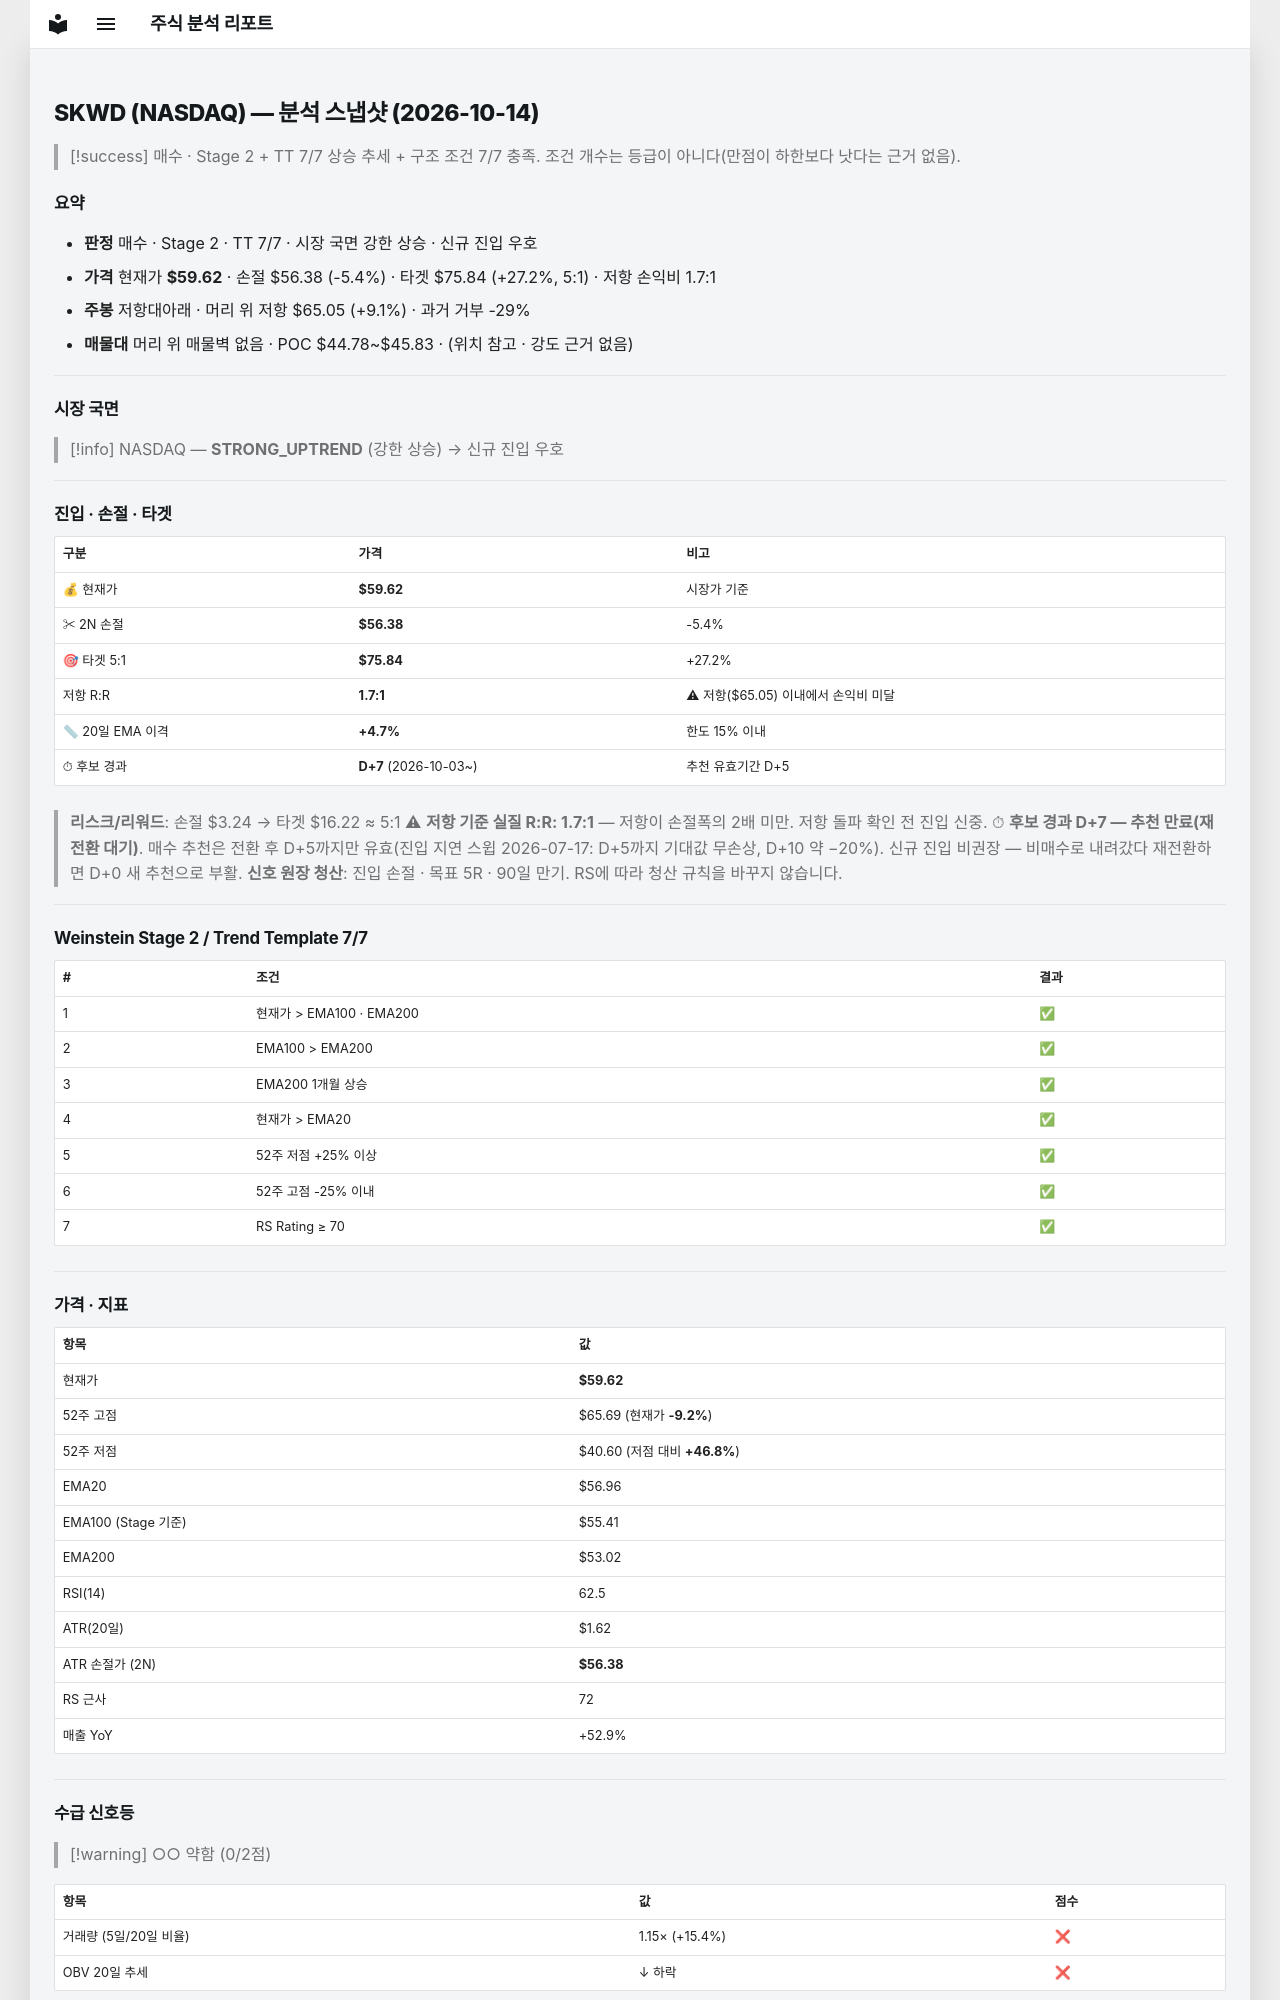

repository: soloandco/stock-reports · page: snapshots/SKWD-2026-10-14/index.html · generator: mkdocs

---
type: analysis-snapshot
title: SKWD 분석 스냅샷
ticker: SKWD
market: NASDAQ
created: 2026-10-14
updated: 2026-10-14
bar-date: 2026-10-13
verdict: 매수후보
real-rr: 1.67
sma50-gap-pct: 4.7
candidate-days: 7
candidate-since: 2026-10-03
weekly-position: 저항대아래
weekly-overhead-price: 65.05
weekly-overhead-pct: 9.1
stage: 2
trend-template-score: 7
tt-max: 7
ma-set: ema-20-100-200
price: 59.619998931884766
stop-price: 56.37616440342512
market-regime: STRONG_UPTREND
supply-demand-score: 0/2
supply-demand-label: 약함
status: tracking
tags:
  - stock-agent
  - watchlist
  - SKWD
  - analysis
related:
  - "[[analysis-template]]"
---

# SKWD (NASDAQ) — 분석 스냅샷 (2026-10-14)

> [!success] 매수 · Stage 2 + TT 7/7
> 상승 추세 + 구조 조건 7/7 충족. 조건 개수는 등급이 아니다(만점이 하한보다 낫다는 근거 없음).

## 요약

- **판정** 매수 · Stage 2 · TT 7/7 · 시장 국면 강한 상승 · 신규 진입 우호
- **가격** 현재가 **$59.62** · 손절 $56.38 (-5.4%) · 타겟 $75.84 (+27.2%, 5:1) · 저항 손익비 1.7:1
- **주봉** 저항대아래 · 머리 위 저항 $65.05 (+9.1%) · 과거 거부 -29%
- **매물대** 머리 위 매물벽 없음 · POC $44.78~$45.83 · (위치 참고 · 강도 근거 없음)

---

## 시장 국면

> [!info] NASDAQ — **STRONG_UPTREND** (강한 상승) → 신규 진입 우호

---

## 진입 · 손절 · 타겟

| 구분 | 가격 | 비고 |
|------|------|------|
| 💰 현재가 | **$59.62** | 시장가 기준 |
| ✂ 2N 손절 | **$56.38** | -5.4% |
| 🎯 타겟 5:1 | **$75.84** | +27.2% |
| 저항 R:R | **1.7:1** | ⚠ 저항($65.05) 이내에서 손익비 미달 |
| 📏 20일 EMA 이격 | **+4.7%** | 한도 15% 이내 |
| ⏱ 후보 경과 | **D+7** (2026-10-03~) | 추천 유효기간 D+5 |

> **리스크/리워드**: 손절 $3.24 → 타겟 $16.22 ≈ 5:1
> ⚠ **저항 기준 실질 R:R: 1.7:1** — 저항이 손절폭의 2배 미만. 저항 돌파 확인 전 진입 신중.
> ⏱ **후보 경과 D+7 — 추천 만료(재전환 대기)**. 매수 추천은 전환 후 D+5까지만 유효(진입 지연 스윕 2026-07-17: D+5까지 기대값 무손상, D+10 약 −20%). 신규 진입 비권장 — 비매수로 내려갔다 재전환하면 D+0 새 추천으로 부활.
> **신호 원장 청산**: 진입 손절 · 목표 5R · 90일 만기. RS에 따라 청산 규칙을 바꾸지 않습니다.

---

## Weinstein Stage 2 / Trend Template 7/7

| # | 조건 | 결과 |
|---|------|------|
| 1 | 현재가 > EMA100 · EMA200 | ✅ |
| 2 | EMA100 > EMA200 | ✅ |
| 3 | EMA200 1개월 상승 | ✅ |
| 4 | 현재가 > EMA20 | ✅ |
| 5 | 52주 저점 +25% 이상 | ✅ |
| 6 | 52주 고점 -25% 이내 | ✅ |
| 7 | RS Rating ≥ 70 | ✅ |

---

## 가격 · 지표

| 항목 | 값 |
|------|---|
| 현재가 | **$59.62** |
| 52주 고점 | $65.69 (현재가 **-9.2%**) |
| 52주 저점 | $40.60 (저점 대비 **+46.8%**) |
| EMA20 | $56.96 |
| EMA100 (Stage 기준) | $55.41 |
| EMA200 | $53.02 |
| RSI(14) | 62.5 |
| ATR(20일) | $1.62 |
| ATR 손절가 (2N) | **$56.38** |
| RS 근사 | 72 |
| 매출 YoY | +52.9% |

---
## 수급 신호등

> [!warning] ○○ 약함 (0/2점)

| 항목 | 값 | 점수 |
|------|------|------|
| 거래량 (5일/20일 비율) | 1.15× (+15.4%) | ❌ |
| OBV 20일 추세 | ↓ 하락 | ❌ |

> **판독법**: 거래량이 20일 평균보다 20% 이상 많고 OBV(온밸런스볼륨)가 상승 중이면 매집 수급이 강한 것으로 판단합니다.

---
